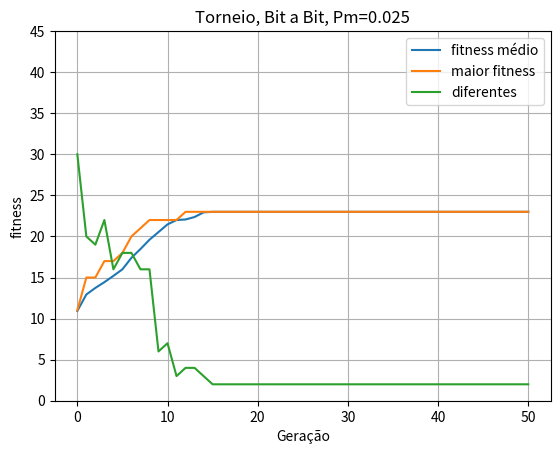

This figure's Python source:
# -*- coding: utf-8 -*-
import random
import matplotlib.pyplot as plt
import numpy as np

def inicializa_Pop(P, PO):
    for i in range(PO):
        linhas = []
        for j in range(36):
            if random.random() < 0.5:
                linhas.append(0)
            else:
                linhas.append(1)
        P.append(linhas)

def avalia_Pop(P, PO):
    for i in range(PO):
        fitness(P[i])

def fitness(b):
    if(len(b)== 36):
        aux=9+b[1]*b[4]-b[22]*b[13]+b[23]*b[3]-b[20]*b[9]+b[35]*b[14]-b[10]*b[25]+b[15]*b[16]+b[2]*b[32]+b[27]*b[18]+b[11]*b[33]-b[30]*b[31]-b[21]*b[24]+b[34]*b[26]-b[28]*b[6]+b[7]*b[12]-b[5]*b[8]+b[17]*b[19]-b[0]*b[29]+b[22]*b[3]+b[20]*b[14]+b[25]*b[15]+b[30]*b[11]+b[24]*b[18]+b[6]*b[7]++b[8]*b[17]+b[0]*b[32]
        b.append(aux)

def fitness_medio(P, PO):
    M=0.0
    for i in range(PO):
        M=M+P[i][36]
    M=M/PO
    return M

def indi_dif(P, PO):
    total=0
    marcacoes=[0 for x in range(PO)]
    for i in range(PO):
        if marcacoes[i]==0:
            marcacoes[i]=1
            for j in range(PO):
                if P[i]==P[j]:
                    marcacoes[j]=1
            total+=1
    return total

def two_pc(Q, S, Pc, PO):
    del Q[:]
    for i in range(0,PO,2):
        if random.random() < Pc:
            P1 = random.randrange(1,PO-1,1)
            P2 = random.randrange(P1+1,PO,1)
            F1 = []
            F2 = []
            for j in range(36):
                if(j<P1) or (j>=P2):
                    F1.append(S[i][j])
                    F2.append(S[i+1][j])
                else:
                    F1.append(S[i+1][j])
                    F2.append(S[i][j])
            Q.append(F1[:])
            Q.append(F2[:])
        else:
            Q.append(S[i][:])
            Q.append(S[i+1][:])

#--------------------------------------------------SELECAO-----------------------------------------------------------
def selecao(S, P, PO, x):
    del S[:]
    if x==0:
        selecao_torneio(S, P, PO)
    else:
        selecao_roleta(S, P, PO)

def selecao_torneio(S, P, PO):
    for i in range(PO):
        a = random.randrange(PO)
        b = random.randrange(PO)
        if b == a:
            if b+1 == PO:
                b = 0
            else:
                b += 1
        if P[a][36] >= P[b][36]:
            S.append(P[a][:])
        else:
            S.append(P[b][:])

def selecao_roleta(S,P,PO):
    acumula = []
    M = fitness_medio(P,PO)
    for i in range(PO):
        pi = P[i][36]/(PO*M)
        if i == 0:
            acumula.append(pi)
        else:
            acumula.append(pi+acumula[i-1])
    for i in range(PO):
        t = random.random()
        j = 0
        while 1:
            if t<acumula[j]:
                S.append(P[j][:])
                break
            elif j==29:
                S.append(P[j][:])
                break
            j=j+1
#--------------------------------------------------------------------------------------------------------------------

#--------------------------------------------------MUTACAO-----------------------------------------------------------
def mutacao(Q, Pm, PO, x):
    if x==0:
        mutacao_bit(Q, Pm, PO)
    else:
        mutacao_bit_bit(Q, Pm, PO)

def mutacao_bit_bit(Q, Pm, PO):
    for i in range(PO):
        aux = 0
        for j in range(36):
            if random.random() <= Pm:
                aux = 1
                Q[i][j] = 1 - Q[i][j]

        if aux == 1 and len(Q[i]) == 37:
            Q[i].pop(36)
            fitness(Q[i])
            aux -= 1

def mutacao_bit(Q, Pm, PO):
    for i in range(PO):
        if random.random <= Pm:
            j = random.randrange(36)
            Q[i][j] = 1 - Q[i][j]
            Q[i].pop()
            fitness(Q[i])
#--------------------------------------------------------------------------------------------------------------------

def substituicao(P, Q, PO):
    Quant_P=int(PO*0.3)
    Q.sort(key=lambda x: x[36])
    P.sort(key=lambda x: x[36], reverse= True)

    for i in range(Quant_P):
        Q.pop(0)
        Q.append(P.pop(0)[:])
    Q.sort(key=lambda x: x[36])

    return Q


def caixa_preta(Pc, Pm, PO, sele, mut):
    #Pc = 0.8 # probabilidade de cruzamento
    #Pm = 0.025 # probabilidade de mutacao
    #PO = 30  # tamanho populacao
    P = []
    S = []
    Q = []
    fit_medio = []
    fit_maior = []
    diferentes = []

    inicializa_Pop(P, PO)
    avalia_Pop(P, PO)
    fit_medio.append(fitness_medio(P, PO))
    fit_maior.append(P[PO-1][36])
    diferentes.append(indi_dif(P, PO))

    for i in range(50):
        selecao(S, P, PO, sele)
        two_pc(Q, S, Pc, PO)
        avalia_Pop(Q, PO)
        mutacao(Q, Pm, PO, mut)
        P = substituicao(P[:], Q[:], PO)

        fit_medio.append(fitness_medio(P, PO))
        fit_maior.append(P[PO - 1][36])
        diferentes.append(indi_dif(P, PO))


    return fit_medio, fit_maior,diferentes
    #return P[29][36]






#-----------------------------------------------MAIN-----------------------------------------------------------------------

# 0: torneiro , 1: roleta
# 0: bit ,1: bit a bit


fit_medio = []
fit_maior = []
diferentes = []


fit_medio, fit_maior, diferentes =caixa_preta(0.8, 0.0, 30, 0, 1)


#plt.figure(1)
#plt.subplot(2,1,1)
plt.ylim(0,45)
plt.title("Torneio, Bit a Bit, Pm=0.025")
plt.xlabel(u'Geração')
plt.ylabel('fitness')
plt.plot(range(51),fit_medio,label=u"fitness médio")
plt.plot(range(51),fit_maior,label="maior fitness")
plt.plot(range(51),diferentes,label="diferentes")
plt.legend(loc=0)
plt.grid(True)
plt.show()
#fit_medio, fit_maior, diferentes = caixa_preta(0.8, 0.025, 30, 1, 1)
#plt.subplot(2,1,2)
#plt.ylim(0,45)
#plt.title("Roleta")
#plt.ylabel('fitness')
#plt.plot(range(51),fit_medio,label=u"fitness médio")
#plt.plot(range(51),fit_maior,label="maior fitness")
#plt.plot(range(51),diferentes,label="diferentes")
#plt.legend(loc=0)
#plt.grid(True)"""
